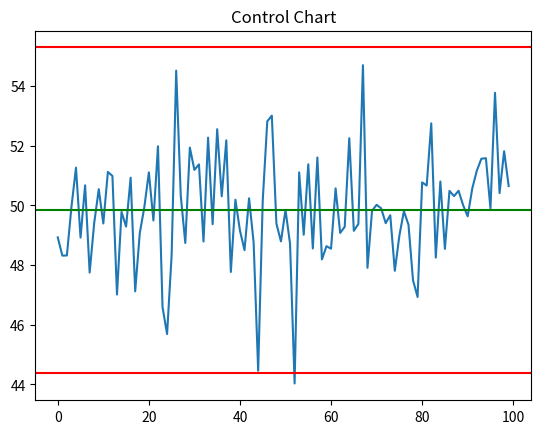

Recreate this plot in Python.
# Auto-generated from: Control Chart Simulation (Quality Control).ipynb
# Run as a script or import functions from this module.

import numpy as np
import matplotlib.pyplot as plt

process = np.random.normal(50, 2, 100)
mean = np.mean(process)
std = np.std(process)

UCL = mean + 3*std
LCL = mean - 3*std

plt.plot(process)
plt.axhline(UCL, color='red')
plt.axhline(LCL, color='red')
plt.axhline(mean, color='green')
plt.title("Control Chart")
plt.show()
